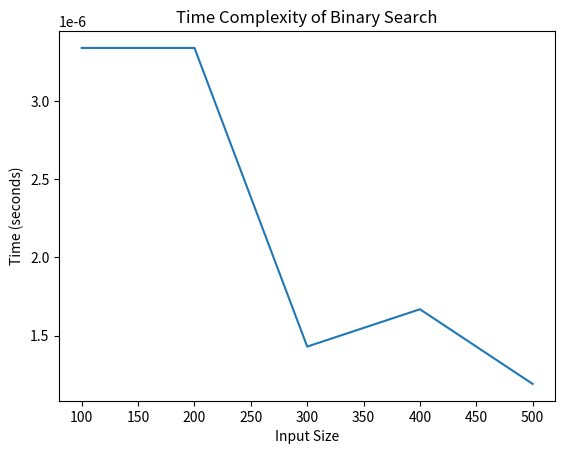

This figure's Python source:
import matplotlib.pyplot as plt
import numpy as np
import time


def binary_search(arr, low, high, x):
    if high >= low:
        mid = (high + low) // 2
        if arr[mid] == x:
            return mid
        elif arr[mid] > x:
            return binary_search(arr, low, mid - 1, x)
        else:
            return binary_search(arr, mid + 1, high, x)
    else:
        return -1


input_sizes = [100, 200, 300, 400, 500]  # Different input sizes
time_taken = []

for n in input_sizes:
    arr = list(range(n))  # Generate a sorted list of size n
    x = n // 2  # Element to search (middle element)

    start = time.time()
    result = binary_search(arr, 0, len(arr) - 1, x)
    end = time.time()

    time_taken.append(end - start)

plt.plot(input_sizes, time_taken)
plt.xlabel('Input Size')
plt.ylabel('Time (seconds)')
plt.title('Time Complexity of Binary Search')
plt.show()

